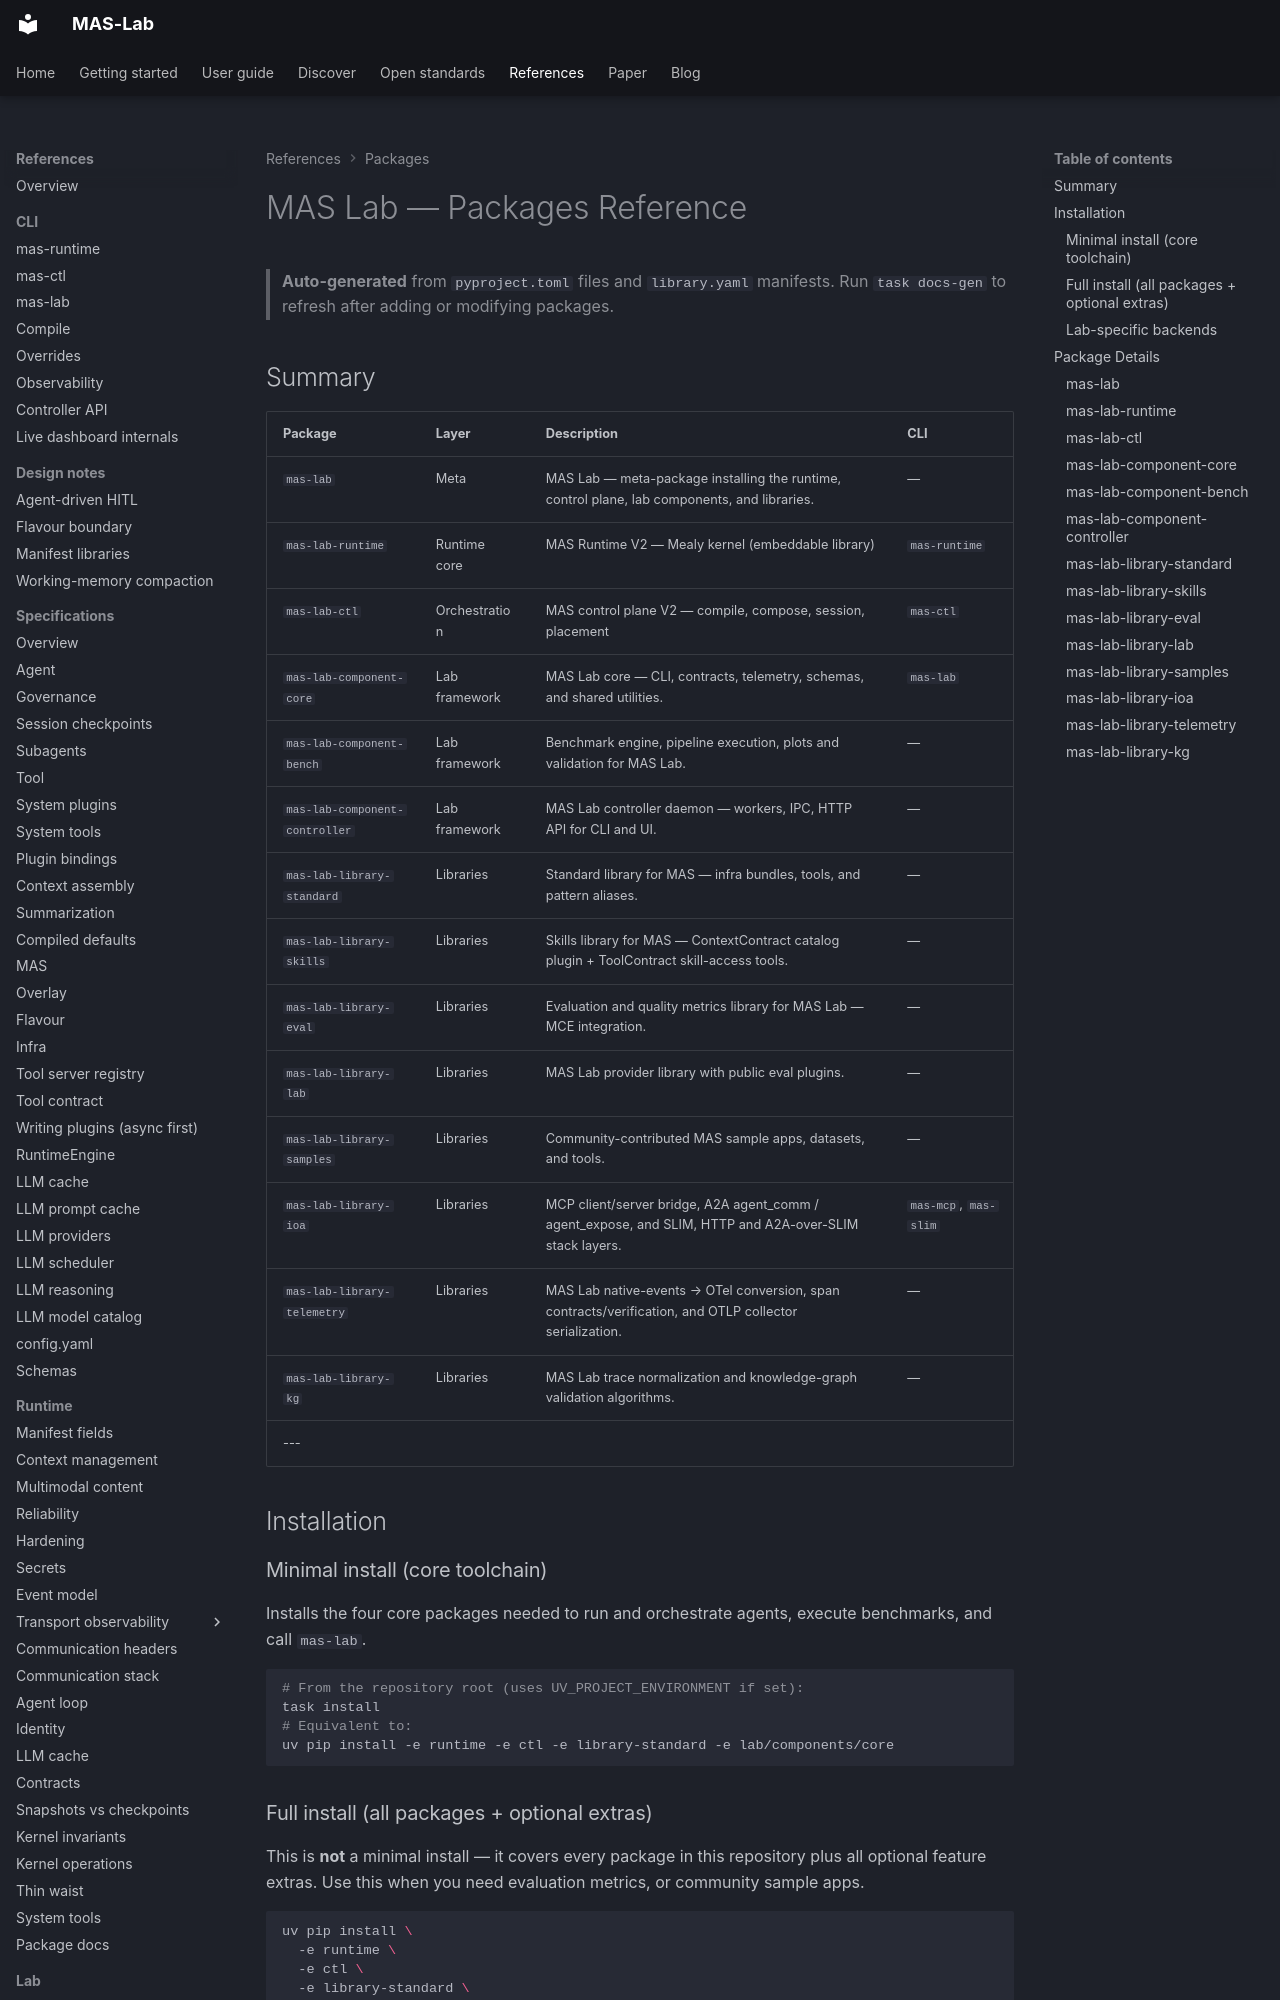

repository: ioc-project/mas-lab · page: packages-reference/index.html · generator: mkdocs

<!-- AUTO-GENERATED by scripts/gen_docs.py — run `task docs-gen` to refresh -->
<!-- Do not edit this file manually. -->
# MAS Lab — Packages Reference
> **Auto-generated** from `pyproject.toml` files and `library.yaml` manifests.  Run `task docs-gen` to refresh after adding or modifying packages.

## Summary
| Package                        | Layer         | Description                                                                                             | CLI                   |
| ------------------------------ | ------------- | ------------------------------------------------------------------------------------------------------- | --------------------- |
| `mas-lab`                      | Meta          | MAS Lab — meta-package installing the runtime, control plane, lab components, and libraries.            | —                     |
| `mas-lab-runtime`              | Runtime core  | MAS Runtime V2 — Mealy kernel (embeddable library)                                                      | `mas-runtime`         |
| `mas-lab-ctl`                  | Orchestration | MAS control plane V2 — compile, compose, session, placement                                             | `mas-ctl`             |
| `mas-lab-component-core`       | Lab framework | MAS Lab core — CLI, contracts, telemetry, schemas, and shared utilities.                                | `mas-lab`             |
| `mas-lab-component-bench`      | Lab framework | Benchmark engine, pipeline execution, plots and validation for MAS Lab.                                 | —                     |
| `mas-lab-component-controller` | Lab framework | MAS Lab controller daemon — workers, IPC, HTTP API for CLI and UI.                                      | —                     |
| `mas-lab-library-standard`     | Libraries     | Standard library for MAS — infra bundles, tools, and pattern aliases.                                   | —                     |
| `mas-lab-library-skills`       | Libraries     | Skills library for MAS — ContextContract catalog plugin + ToolContract skill-access tools.              | —                     |
| `mas-lab-library-eval`         | Libraries     | Evaluation and quality metrics library for MAS Lab — MCE integration.                                   | —                     |
| `mas-lab-library-lab`          | Libraries     | MAS Lab provider library with public eval plugins.                                                      | —                     |
| `mas-lab-library-samples`      | Libraries     | Community-contributed MAS sample apps, datasets, and tools.                                             | —                     |
| `mas-lab-library-ioa`          | Libraries     | MCP client/server bridge, A2A agent_comm / agent_expose, and SLIM, HTTP and A2A-over-SLIM stack layers. | `mas-mcp`, `mas-slim` |
| `mas-lab-library-telemetry`    | Libraries     | MAS Lab native-events → OTel conversion, span contracts/verification, and OTLP collector serialization. | —                     |
| `mas-lab-library-kg`           | Libraries     | MAS Lab trace normalization and knowledge-graph validation algorithms.                                  | —                     |
---

## Installation

### Minimal install (core toolchain)

Installs the four core packages needed to run and orchestrate agents,
execute benchmarks, and call `mas-lab`.

```bash
# From the repository root (uses UV_PROJECT_ENVIRONMENT if set):
task install
# Equivalent to:
uv pip install -e runtime -e ctl -e library-standard -e lab/components/core
```
